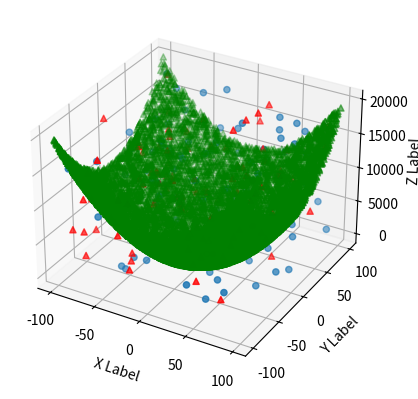

Python code for this plot:
import numpy as np
import matplotlib.pyplot as plt
import math
from mpl_toolkits.mplot3d import Axes3D

#1.生成fig对象和ax对象
fig = plt.figure()
ax = fig.add_subplot(projection='3d')
ax.set_xlabel('X Label')
ax.set_ylabel('Y Label')
ax.set_zlabel('Z Label')

#2.生成数据
x=np.random.randint(-100,100,100) #x轴，生成100个在-100到100之间的整数
y=np.random.randint(-100,100,100) #y轴，生成100个在-100到100之间的整数
z=np.random.randint(0,20000,100)  #z轴，生成100个在0到20000之间的整数
#3.调用scatter，画3D散点图

ax.scatter(x, y, z, zdir='z', s=20, c=None, depthshade=True)

x1=np.random.randint(-100,100,100) #x轴，生成100个在-100到100之间的整数
y1=np.random.randint(-100,100,100) #y轴，生成100个在-100到100之间的整数
z1=np.random.randint(0,20000,100)  #z轴，生成100个在0到20000之间的整数
ax.scatter(x1, y1, z1, zdir='z', s=20, c='r', marker='^',depthshade=True)


x2=np.random.randint(-100,100,10000) #x轴，生成5000个在-100到100之间的整数
y2=np.random.randint(-100,100,10000) #y轴，生成5000个在-100到100之间的整数
z2 = x2**2 + y2**2                 #生成z轴的数据
#z2 = x2**3+ y2**3                 #生成z轴的数据
ax.scatter(x2, y2, z2, zdir='z', s=20, c='g', marker='^',depthshade=True)

#4.显示图形
plt.show()
